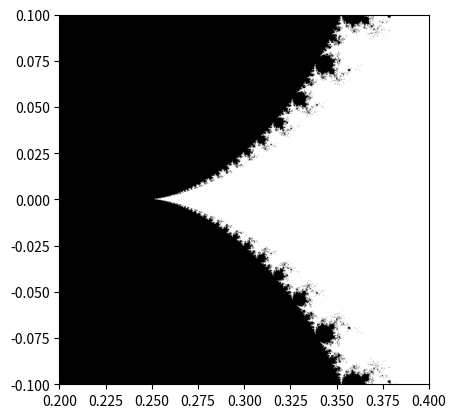

This chart was generated by the following Python code:

import matplotlib.pyplot as plt
import numpy as np

# display parameter changes the region of the mandelbrot set to be displayed
def showMandelbrot_set(line_res, iter_num, display):
    #changes the display to full mandelbrot set, elephant valley, or seahorse valley depending on input in display parameter
    if(display==0): # full mandelbrot set
        left_bound = -2.0
        right_bound =  0.5
        upper_bound = 1.0
        lower_bound = -1.0

    # seahorse valley is centered around -0.75 + 0.1i
    elif(display==1):
        left_bound = -0.85
        right_bound = -0.65
        upper_bound = 0.20
        lower_bound = 0.0

    # elephant valley is centered around 0.3 + 0i, size of 0.1 + 0.1i
    elif(display==2):
        left_bound = 0.2
        right_bound = 0.4
        upper_bound = 0.1
        lower_bound = -0.1

    x_val = np.linspace(left_bound, right_bound, line_res)  # this defines the left and right boundaries to the function
    y_val = np.linspace(lower_bound, upper_bound, line_res)  # defines the upper and lower boundaries to the function
    M = np.zeros([line_res, line_res], int)

    for u, x in enumerate(x_val):
        for v, y in enumerate(y_val):
            z = 0 + 0j;  # intialization is set to 0
            # Range is translated to a complex number, it is visualized in 2 dimensions (real part is plotted against the imaginary part)
            # coordinates of (-1,0.5) becomes -1 + 05j
            c = complex(x, y);#this value will be used as input for the recurrent function

            #The recurrence occurs for the number of iterations fixed in the functions parameters
            for i in range(iter_num):
                z = z * z + c # quadratic recurrence equation that produces the set
                # For example, a value of -1 + 0j, yields the following output -> -1, 0, -1, 0, ...
                # the does not approach infinity and is stable, thus, it is included in the set
                # On the other hand, if we plugged 1 + 0j into the function, it yields -> 1, 2, 5, 26, ...
                # the z value approaches infinity and is not stable, thus, it is not included in the set

                # this checks to see if the z value eventually blows up into infinity or not
                # if the cummulative absolute value of the z goes into infinity, it is not included in the set
                # z it is included in the set, if the final accumulative value becomes less then 2.0
                if abs(z) > 2.0:
                    M[v, u] = 1 #the value of 1 is displayed as white in the plot
                    break

    plt.imshow(M, origin="lower", extent=(left_bound, right_bound, lower_bound, upper_bound))  # creating the image with axes label
    plt.gray()  # grayscale image
    plt.show()  # image output


showMandelbrot_set(1000, 100, 2)

